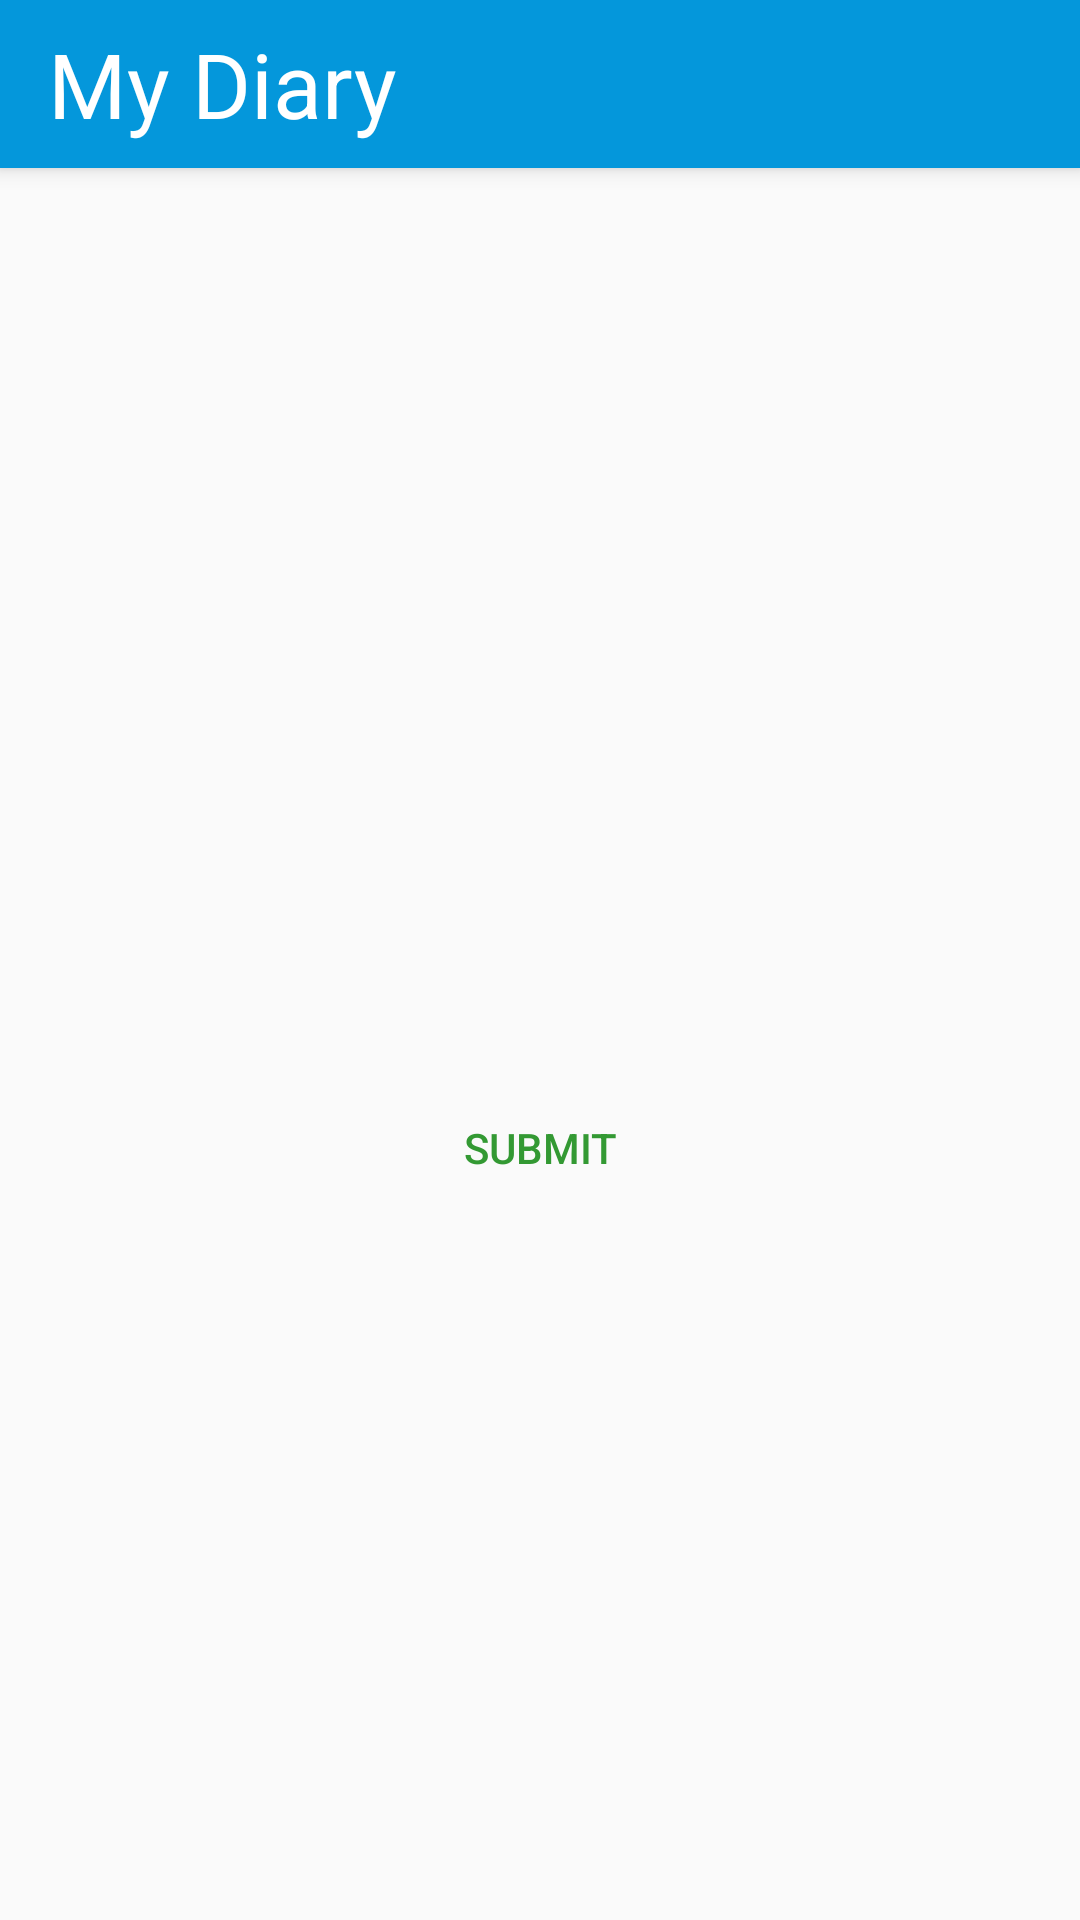

Layout XML and referenced resources for this Android screen:
<!-- AndroidManifest.xml: application theme AppTheme -->
<!-- res/layout/activity_entry.xml -->
<?xml version="1.0" encoding="utf-8"?>
<layout
    xmlns:android="http://schemas.android.com/apk/res/android"
    xmlns:app="http://schemas.android.com/apk/res-auto">
<android.support.constraint.ConstraintLayout
    xmlns:tools="http://schemas.android.com/tools"
    android:layout_width="match_parent"
    android:layout_height="match_parent"
    tools:context="example.com.mydiary.view.EntryActivity">

    <android.support.v7.widget.Toolbar
        android:id="@+id/entry_toolbar"
        android:layout_width="match_parent"
        android:layout_height="wrap_content"
        android:elevation="4dp"
        android:background="@color/checkout_special_background">

        <TextView
            android:text="My Diary"
            android:textSize="30sp"
            android:textColor="@color/color_white"
            android:layout_width="wrap_content"
            android:layout_height="match_parent" />

    </android.support.v7.widget.Toolbar>

    <ScrollView
        android:layout_width="match_parent"
        android:layout_height="wrap_content"
        android:layout_marginBottom="8dp"
        app:layout_constraintBottom_toBottomOf="parent"
        app:layout_constraintTop_toBottomOf="@+id/entry_toolbar">

        <android.support.constraint.ConstraintLayout
            android:layout_width="match_parent"
            android:layout_height="match_parent">

            <EditText
                android:id="@+id/et_title"
                android:layout_width="match_parent"
                android:layout_height="wrap_content"
                android:layout_marginEnd="8dp"
                android:layout_marginStart="8dp"
                android:layout_marginTop="32dp"
                android:ems="10"
                android:hint="Title"
                android:inputType="textPersonName"
                app:layout_constraintEnd_toEndOf="parent"
                app:layout_constraintStart_toStartOf="parent"
                app:layout_constraintTop_toBottomOf="parent" />

            <EditText
                android:id="@+id/et_message"
                android:layout_width="match_parent"
                android:layout_height="300dp"
                android:layout_marginBottom="8dp"
                android:layout_marginEnd="8dp"
                android:layout_marginStart="8dp"
                android:layout_marginTop="8dp"
                android:ems="10"
                android:hint="Message"
                android:inputType="textMultiLine"
                android:maxLength="255"
                android:singleLine="false"
                app:layout_constraintBottom_toTopOf="@+id/bt_submit"
                app:layout_constraintEnd_toEndOf="parent"
                app:layout_constraintStart_toStartOf="parent"
                app:layout_constraintTop_toBottomOf="@+id/et_title" />

            <Button
                android:id="@+id/bt_submit"
                style="@style/Alert_Dialog_Button_Style"
                android:layout_width="wrap_content"
                android:layout_height="wrap_content"
                android:layout_marginBottom="8dp"
                android:layout_marginEnd="8dp"
                android:layout_marginStart="8dp"
                android:text="Submit"
                app:layout_constraintBottom_toBottomOf="parent"
                app:layout_constraintEnd_toEndOf="parent"
                app:layout_constraintStart_toStartOf="parent" />
        </android.support.constraint.ConstraintLayout>
    </ScrollView>

</android.support.constraint.ConstraintLayout>
</layout>
<!-- resources referenced by this layout -->
<resources>
  <color name="checkout_special_background">#0497db</color>
  <color name="color_white">#fff</color>
  <style name="Alert_Dialog_Button_Style" parent="Widget.AppCompat.Button.ButtonBar.AlertDialog">
          <item name="android:textColor">@color/redeem_rewards_confirmation_color</item>
      </style>
  <style name="AppTheme" parent="Theme.AppCompat.Light.NoActionBar">
          
          <item name="colorPrimary">@color/colorPrimaryDark</item>
          <item name="colorPrimaryDark">@color/colorPrimary</item>
          <item name="colorAccent">@color/price_color</item>
      </style>
  <color name="redeem_rewards_confirmation_color">#339933</color>
  <color name="colorPrimaryDark">#0085c3</color>
  <color name="colorPrimary">#0095da</color>
  <color name="price_color">#ee7f07</color>
</resources>
